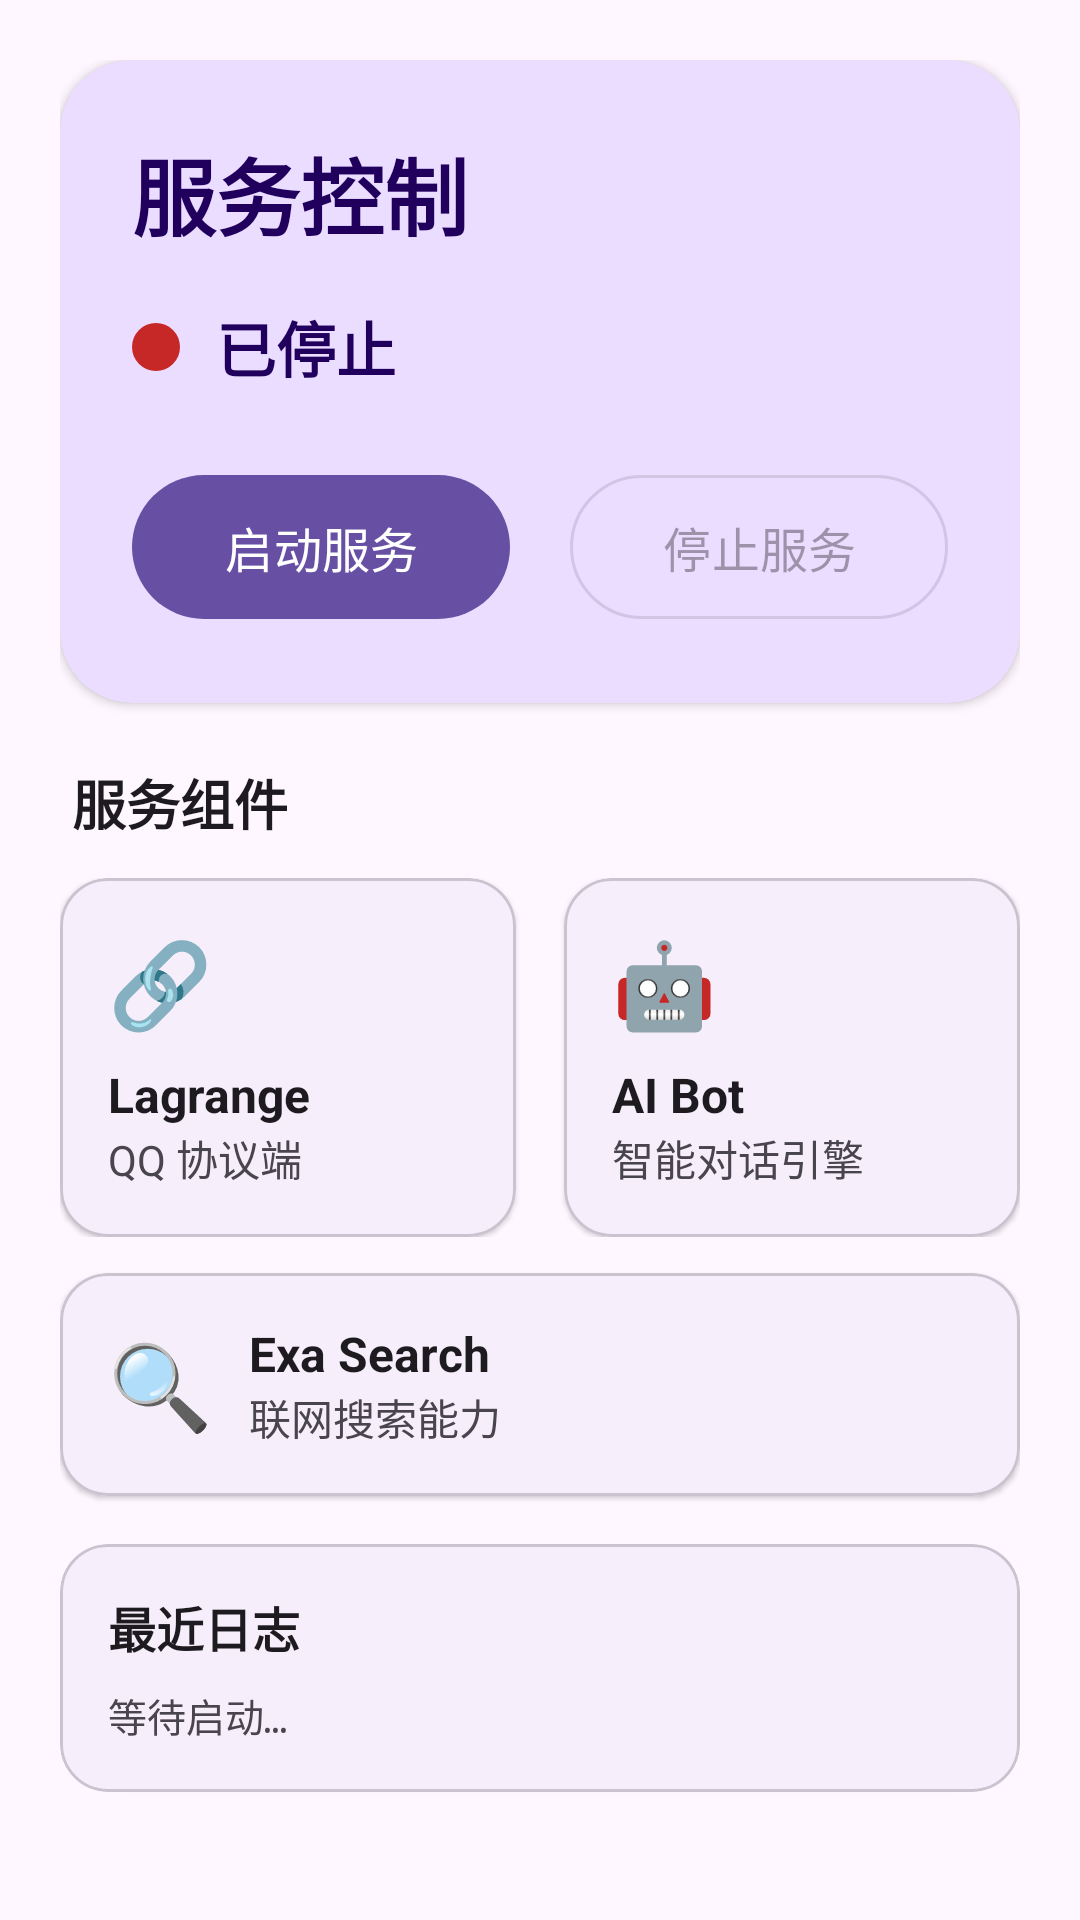

Here is an Android app screen rendered from its layout file. Give the layout XML and the strings, colors and styles it references.
<!-- AndroidManifest.xml: application theme Theme.QQBot -->
<!-- res/layout/fragment_dashboard.xml -->
<?xml version="1.0" encoding="utf-8"?>
<androidx.core.widget.NestedScrollView
    xmlns:android="http://schemas.android.com/apk/res/android"
    xmlns:app="http://schemas.android.com/apk/res-auto"
    android:layout_width="match_parent"
    android:layout_height="match_parent"
    android:fillViewport="true">

    <LinearLayout
        android:layout_width="match_parent"
        android:layout_height="wrap_content"
        android:orientation="vertical"
        android:padding="20dp">

        
        <com.google.android.material.card.MaterialCardView
            android:layout_width="match_parent"
            android:layout_height="wrap_content"
            app:cardCornerRadius="24dp"
            app:cardElevation="2dp"
            app:strokeWidth="0dp"
            android:layout_marginBottom="20dp"
            android:backgroundTint="?attr/colorPrimaryContainer">

            <LinearLayout
                android:layout_width="match_parent"
                android:layout_height="wrap_content"
                android:orientation="vertical"
                android:padding="24dp">

                <TextView
                    android:layout_width="wrap_content"
                    android:layout_height="wrap_content"
                    android:text="服务控制"
                    android:textSize="28sp"
                    android:textStyle="bold"
                    android:textColor="?attr/colorOnPrimaryContainer"/>

                <LinearLayout
                    android:layout_width="match_parent"
                    android:layout_height="wrap_content"
                    android:orientation="horizontal"
                    android:gravity="center_vertical"
                    android:layout_marginTop="16dp">

                    <View
                        android:id="@+id/statusDot"
                        android:layout_width="16dp"
                        android:layout_height="16dp"
                        android:background="@drawable/status_dot"
                        android:layout_marginEnd="12dp"/>

                    <TextView
                        android:id="@+id/tvStatus"
                        android:layout_width="wrap_content"
                        android:layout_height="wrap_content"
                        android:text="已停止"
                        android:textSize="20sp"
                        android:textStyle="bold"
                        android:textColor="?attr/colorOnPrimaryContainer"/>
                </LinearLayout>

                <LinearLayout
                    android:layout_width="match_parent"
                    android:layout_height="wrap_content"
                    android:orientation="horizontal"
                    android:layout_marginTop="24dp"
                    android:gravity="center">

                    <com.google.android.material.button.MaterialButton
                        android:id="@+id/btnStart"
                        android:layout_width="0dp"
                        android:layout_height="56dp"
                        android:layout_weight="1"
                        android:text="启动服务"
                        android:textSize="16sp"
                        android:textAllCaps="false"
                        app:cornerRadius="28dp"
                        android:layout_marginEnd="10dp"/>

                    <com.google.android.material.button.MaterialButton
                        android:id="@+id/btnStop"
                        android:layout_width="0dp"
                        android:layout_height="56dp"
                        android:layout_weight="1"
                        android:text="停止服务"
                        android:textSize="16sp"
                        android:textAllCaps="false"
                        app:cornerRadius="28dp"
                        android:layout_marginStart="10dp"
                        android:enabled="false"
                        style="@style/Widget.Material3.Button.OutlinedButton"/>
                </LinearLayout>
            </LinearLayout>
        </com.google.android.material.card.MaterialCardView>

        
        <TextView
            android:layout_width="wrap_content"
            android:layout_height="wrap_content"
            android:text="服务组件"
            android:textSize="18sp"
            android:textStyle="bold"
            android:textColor="?attr/colorOnSurface"
            android:layout_marginBottom="12dp"
            android:layout_marginStart="4dp"/>

        <LinearLayout
            android:layout_width="match_parent"
            android:layout_height="wrap_content"
            android:orientation="horizontal"
            android:layout_marginBottom="12dp">

            <com.google.android.material.card.MaterialCardView
                android:layout_width="0dp"
                android:layout_height="wrap_content"
                android:layout_weight="1"
                android:layout_marginEnd="8dp"
                app:cardCornerRadius="16dp"
                app:cardElevation="1dp">

                <LinearLayout
                    android:layout_width="match_parent"
                    android:layout_height="wrap_content"
                    android:orientation="vertical"
                    android:padding="16dp">

                    <TextView
                        android:layout_width="wrap_content"
                        android:layout_height="wrap_content"
                        android:text="🔗"
                        android:textSize="28sp"/>

                    <TextView
                        android:layout_width="wrap_content"
                        android:layout_height="wrap_content"
                        android:text="Lagrange"
                        android:textSize="16sp"
                        android:textStyle="bold"
                        android:textColor="?attr/colorOnSurface"
                        android:layout_marginTop="8dp"/>

                    <TextView
                        android:layout_width="wrap_content"
                        android:layout_height="wrap_content"
                        android:text="QQ 协议端"
                        android:textSize="14sp"
                        android:textColor="?attr/colorOnSurfaceVariant"/>
                </LinearLayout>
            </com.google.android.material.card.MaterialCardView>

            <com.google.android.material.card.MaterialCardView
                android:layout_width="0dp"
                android:layout_height="wrap_content"
                android:layout_weight="1"
                android:layout_marginStart="8dp"
                app:cardCornerRadius="16dp"
                app:cardElevation="1dp">

                <LinearLayout
                    android:layout_width="match_parent"
                    android:layout_height="wrap_content"
                    android:orientation="vertical"
                    android:padding="16dp">

                    <TextView
                        android:layout_width="wrap_content"
                        android:layout_height="wrap_content"
                        android:text="🤖"
                        android:textSize="28sp"/>

                    <TextView
                        android:layout_width="wrap_content"
                        android:layout_height="wrap_content"
                        android:text="AI Bot"
                        android:textSize="16sp"
                        android:textStyle="bold"
                        android:textColor="?attr/colorOnSurface"
                        android:layout_marginTop="8dp"/>

                    <TextView
                        android:layout_width="wrap_content"
                        android:layout_height="wrap_content"
                        android:text="智能对话引擎"
                        android:textSize="14sp"
                        android:textColor="?attr/colorOnSurfaceVariant"/>
                </LinearLayout>
            </com.google.android.material.card.MaterialCardView>
        </LinearLayout>

        <com.google.android.material.card.MaterialCardView
            android:layout_width="match_parent"
            android:layout_height="wrap_content"
            app:cardCornerRadius="16dp"
            app:cardElevation="1dp"
            android:layout_marginBottom="16dp">

            <LinearLayout
                android:layout_width="match_parent"
                android:layout_height="wrap_content"
                android:orientation="horizontal"
                android:padding="16dp"
                android:gravity="center_vertical">

                <TextView
                    android:layout_width="wrap_content"
                    android:layout_height="wrap_content"
                    android:text="🔍"
                    android:textSize="28sp"/>

                <LinearLayout
                    android:layout_width="wrap_content"
                    android:layout_height="wrap_content"
                    android:orientation="vertical"
                    android:layout_marginStart="12dp">

                    <TextView
                        android:layout_width="wrap_content"
                        android:layout_height="wrap_content"
                        android:text="Exa Search"
                        android:textSize="16sp"
                        android:textStyle="bold"
                        android:textColor="?attr/colorOnSurface"/>

                    <TextView
                        android:layout_width="wrap_content"
                        android:layout_height="wrap_content"
                        android:text="联网搜索能力"
                        android:textSize="14sp"
                        android:textColor="?attr/colorOnSurfaceVariant"/>
                </LinearLayout>
            </LinearLayout>
        </com.google.android.material.card.MaterialCardView>

        
        <com.google.android.material.card.MaterialCardView
            android:layout_width="match_parent"
            android:layout_height="wrap_content"
            app:cardCornerRadius="16dp"
            app:cardElevation="1dp"
            android:layout_marginBottom="80dp">

            <LinearLayout
                android:layout_width="match_parent"
                android:layout_height="wrap_content"
                android:orientation="vertical"
                android:padding="16dp">

                <TextView
                    android:layout_width="wrap_content"
                    android:layout_height="wrap_content"
                    android:text="最近日志"
                    android:textSize="16sp"
                    android:textStyle="bold"
                    android:textColor="?attr/colorOnSurface"
                    android:layout_marginBottom="8dp"/>

                <TextView
                    android:id="@+id/tvRecentLog"
                    android:layout_width="match_parent"
                    android:layout_height="wrap_content"
                    android:text="等待启动…"
                    android:fontFamily="monospace"
                    android:textSize="13sp"
                    android:textColor="?attr/colorOnSurfaceVariant"
                    android:maxLines="8"
                    android:lineSpacingExtra="4dp"
                    android:ellipsize="end"/>
            </LinearLayout>
        </com.google.android.material.card.MaterialCardView>

    </LinearLayout>
</androidx.core.widget.NestedScrollView>
<!-- resources referenced by this layout -->
<resources>
  <!-- drawable status_dot (drawable) -->
  <?xml version="1.0" encoding="utf-8"?>
  <shape xmlns:android="http://schemas.android.com/apk/res/android"
      android:shape="oval">
      <solid android:color="@color/status_stopped"/>
      <size android:width="12dp" android:height="12dp"/>
  </shape>
  <style name="Theme.QQBot" parent="Theme.Material3.DayNight.NoActionBar">
      </style>
  <color name="status_stopped">#C62828</color>
</resources>
